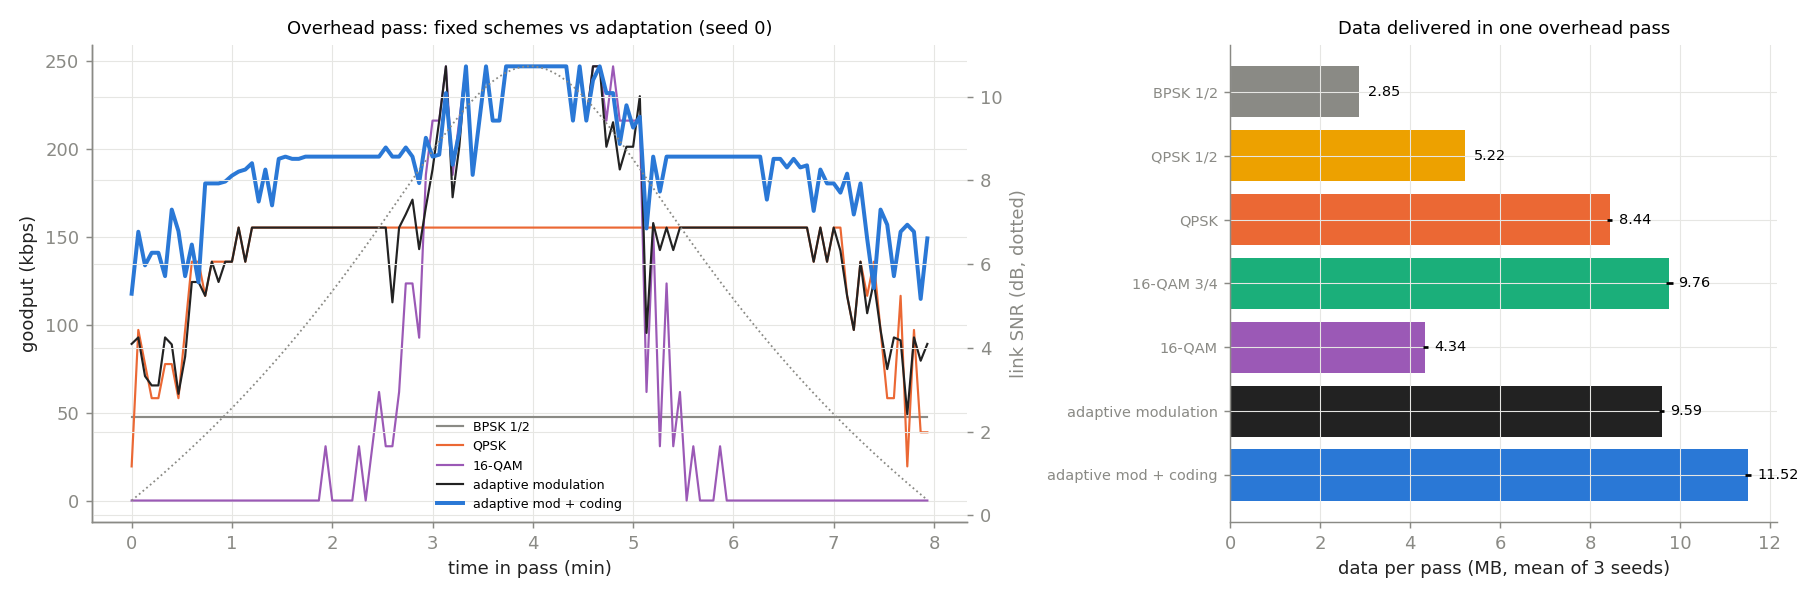

The data file committed next to this chart (first rows):
part, scheme, delivered_MB, std, link_up_fraction
schemes, bpsk/1/2, 2.851, 0.0, 1.0
schemes, qpsk/1/2, 5.224, 0.0, 1.0
schemes, qpsk/none, 8.44, 0.05158, 0.9972
schemes, qam16/3/4, 9.761, 0.07541, 0.95
schemes, qam16/none, 4.34, 0.05779, 0.4194
schemes, adaptive, 9.593, 0.05551, 1.0
schemes, mcs, 11.52, 0.07009, 1.0
